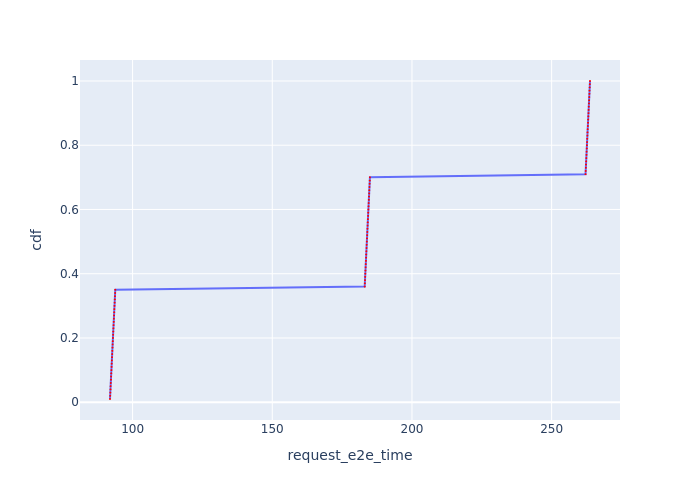

The file beside this chart, header and first rows:
Request Id, request_e2e_time, cdf
0_0, 91.91, 0.01
0_1, 91.97, 0.02
0_2, 92.02, 0.03
0_3, 92.08, 0.04
0_4, 92.13, 0.05
0_5, 92.19, 0.06
0_6, 92.24, 0.07
0_7, 92.3, 0.08
0_8, 92.35, 0.09
0_9, 92.41, 0.1
0_10, 92.46, 0.11
0_11, 92.52, 0.12
0_12, 92.57, 0.13
0_13, 92.63, 0.14
0_14, 92.69, 0.15
0_15, 92.74, 0.16
0_16, 92.8, 0.17
0_17, 92.85, 0.18
0_18, 92.91, 0.19
0_19, 92.96, 0.2
0_20, 93.02, 0.21
0_21, 93.08, 0.22
0_22, 93.13, 0.23
0_23, 93.19, 0.24
0_24, 93.24, 0.25
0_25, 93.3, 0.26
0_26, 93.35, 0.27
0_27, 93.41, 0.28
0_28, 93.46, 0.29
0_29, 93.52, 0.3
0_30, 93.57, 0.31
0_31, 93.63, 0.32
0_32, 93.68, 0.33
0_33, 93.74, 0.34
0_34, 93.8, 0.35
0_35, 183.1, 0.36
0_36, 183.1, 0.37
0_37, 183.2, 0.38
0_38, 183.2, 0.39
0_39, 183.3, 0.4
0_40, 183.4, 0.41
0_41, 183.4, 0.42
0_42, 183.5, 0.43
0_43, 183.5, 0.44
0_44, 183.6, 0.45
0_45, 183.6, 0.46
0_46, 183.7, 0.47
0_47, 183.7, 0.48
0_48, 183.8, 0.49
0_49, 183.9, 0.5
0_50, 183.9, 0.51
0_51, 184, 0.52
0_52, 184, 0.53
0_53, 184.1, 0.54
0_54, 184.1, 0.55
0_55, 184.2, 0.56
0_56, 184.2, 0.57
0_57, 184.3, 0.58
0_58, 184.3, 0.59
0_59, 184.4, 0.6
... 40 more rows
